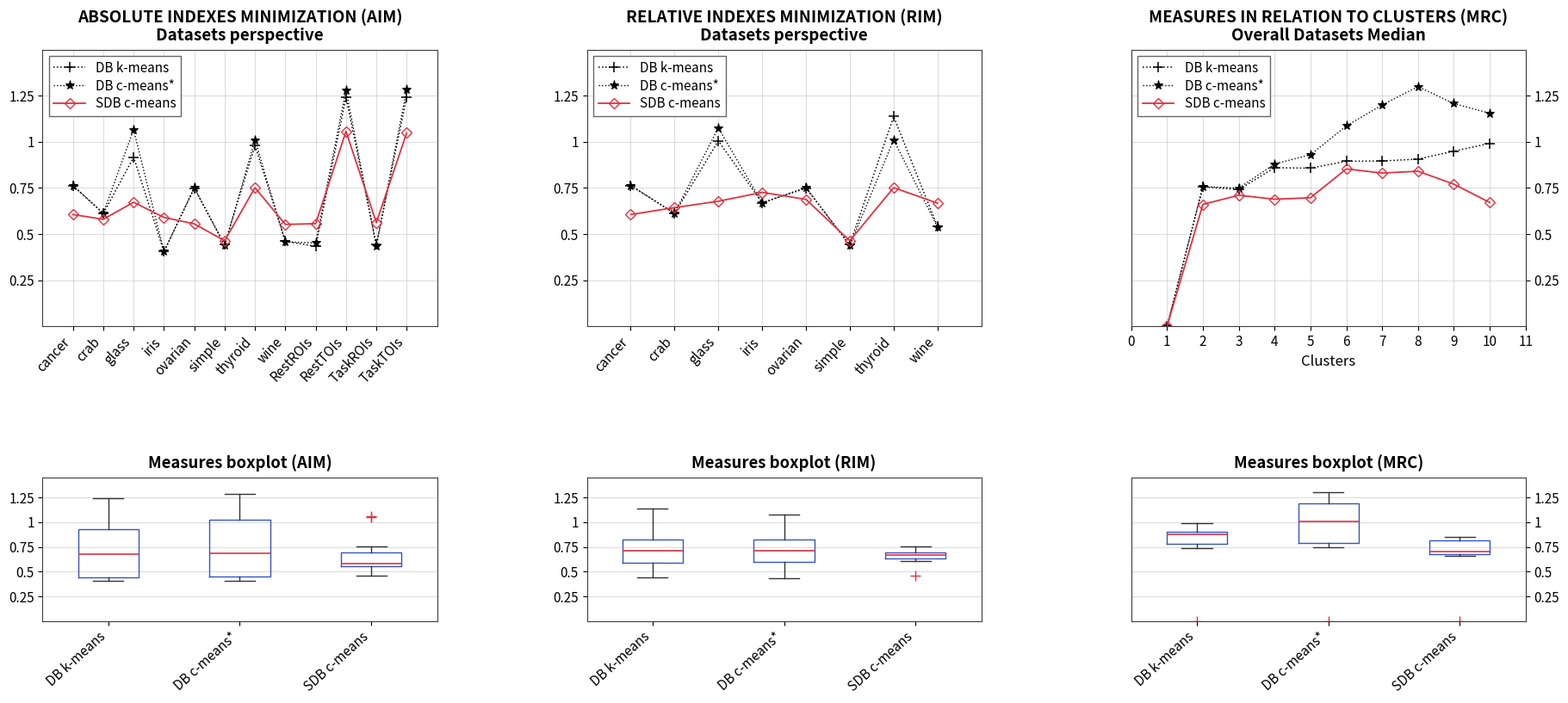

Write the Python code that produced this figure. (Note: this script raises an exception after producing the figure.)
from pathlib import Path
import numpy as np
import matplotlib.pyplot as plt

AIM = {
    'datasets':['Cancer','Crab','Glass','Iris','Ovarian','Simple','Thyroid','Wine','RestROIs','RestTOIs','TaskROIs','TaskTOIs'],
    'DB k-means':[0.7628,0.6113,0.9167,0.4048,0.7487,0.4428,0.9802,0.4612,0.4332,1.2417,0.4427,1.2432],
    'DB c-means*':[0.7630,0.6137,1.0658,0.4048,0.7520,0.4375,1.0105,0.4577,0.4519,1.2812,0.4336,1.2830],
    'SDB c-means':[0.6058,0.5802,0.6723,0.5904,0.5553,0.4637,0.7516,0.5524,0.5563,1.0565,0.5618,1.0484],
}
RIM = {
    'datasets':['Cancer','Crab','Glass','Iris','Ovarian','Simple','Thyroid','Wine'],
    'DB k-means':[0.7628,0.6113,1.0054,0.6693,0.7487,0.4428,1.1370,0.5412],
    'DB c-means*':[0.7630,0.6137,1.0752,0.6696,0.7520,0.4375,1.0105,0.5394],
    'SDB c-means':[0.6058,0.6434,0.6779,0.7261,0.6879,0.4637,0.7516,0.6675],
}
MRC = {
    'datasets':list(range(1,11)),
    'DB k-means':[0.0000,0.7564,0.7410,0.8596,0.8572,0.8948,0.8960,0.9064,0.9492,0.9917],
    'DB c-means*':[0.0000,0.7575,0.7492,0.8797,0.9300,1.0860,1.1997,1.2995,1.2069,1.1550],
    'SDB c-means':[0.0000,0.6607,0.7104,0.6889,0.6968,0.8531,0.8306,0.8407,0.7705,0.6712],
}

keys = ['DB k-means','DB c-means*','SDB c-means']
configs = [AIM,RIM,MRC]
headers = ['ABSOLUTE INDEXES MINIMIZATION (AIM)','RELATIVE INDEXES MINIMIZATION (RIM)','MEASURES IN RELATION TO CLUSTERS (MRC)']
subtitles = ['Datasets perspective','Datasets perspective','Overall Datasets Median']
fig = plt.figure(figsize=(19.2,9.1),facecolor='white')
gs = fig.add_gridspec(2,3,top=.91,bottom=.18,left=.058,right=.955,hspace=.72,wspace=.38,height_ratios=[1.6,.83])
styles = [dict(color='black',marker='+',linestyle=':',linewidth=1.1,markersize=8,markeredgewidth=1.1),dict(color='black',marker='*',linestyle=':',linewidth=1.0,markersize=8,markeredgewidth=.7),dict(color='#df3342',marker='D',markerfacecolor='none',linestyle='-',linewidth=1.3,markersize=6,markeredgewidth=1.0)]
for i,(data,header,subtitle) in enumerate(zip(configs,headers,subtitles)):
    ax = fig.add_subplot(gs[0,i])
    X = np.asarray(data['datasets'])
    x = np.arange(len(X)) if i<2 else X
    for k,st in zip(keys,styles):
        ax.plot(x,data[k],label=k,**st)
    ax.set_title(header+'\n'+subtitle,fontweight='bold',fontsize=13.6,linespacing=1.12,pad=8)
    ax.set_ylim(0,1.5)
    ax.set_yticks([.25,.5,.75,1,1.25])
    ax.set_yticklabels(['0.25','0.5','0.75','1','1.25'])
    ax.grid(which='major',color='#bdbdbd',alpha=.50,linewidth=.8)
    ax.set_axisbelow(True)
    for spine in ax.spines.values():spine.set_color('#3c3c3c')
    ax.tick_params(axis='both',labelsize=11)
    if i<2:
        ax.set_xticks(x)
        ax.set_xticklabels([s.lower() if s.startswith(('Cancer','Crab','Glass','Iris','Ovarian','Simple','Thyroid','Wine')) else s for s in X],rotation=47,ha='right')
        ax.set_xlim(-1,len(X))
    else:
        ax.set_xlim(0,11)
        ax.set_xticks(range(12))
        ax.set_xlabel('Clusters',fontsize=12)
        ax.yaxis.tick_right()
    ax.legend(loc='upper left',fontsize=11,frameon=True,edgecolor='#666666',fancybox=False,framealpha=1,borderpad=.35,labelspacing=.25,handlelength=2.4)
    bx = fig.add_subplot(gs[1,i])
    box = bx.boxplot([data[k] for k in keys],widths=.46,patch_artist=False,showfliers=True,
        boxprops=dict(color='#3255c9',linewidth=1.0),whiskerprops=dict(color='#333333',linewidth=1.0),
        capprops=dict(color='#333333',linewidth=1.0),medianprops=dict(color='#df3342',linewidth=1.2),
        flierprops=dict(marker='+',markersize=8,markeredgecolor='#df3342',markerfacecolor='none'))
    bx.set_title(f'Measures boxplot ({["AIM","RIM","MRC"][i]})',fontsize=13.3,fontweight='bold',pad=8)
    bx.set_xticks([1,2,3]);bx.set_xticklabels(keys,rotation=42,ha='right')
    bx.set_ylim(0,1.45)
    bx.set_yticks([.25,.5,.75,1,1.25])
    bx.set_yticklabels(['0.25','0.5','0.75','1','1.25'])
    bx.grid(axis='y',color='#bdbdbd',alpha=.50,linewidth=.8)
    bx.set_axisbelow(True)
    bx.tick_params(axis='both',labelsize=11)
    for spine in bx.spines.values():spine.set_color('#3c3c3c')
    if i==2:bx.yaxis.tick_right()

out=Path(__file__).resolve().parents[2]/'results'/'figures'
out.mkdir(parents=True,exist_ok=True)
for ext in ['png','svg','pdf']:
    path=out/f'figure1_published_tables_reference.{ext}'
    if ext=='png':fig.savefig(path,dpi=240,facecolor='white')
    else:fig.savefig(path,facecolor='white')
    print(path, path.stat().st_size)
plt.close(fig)
